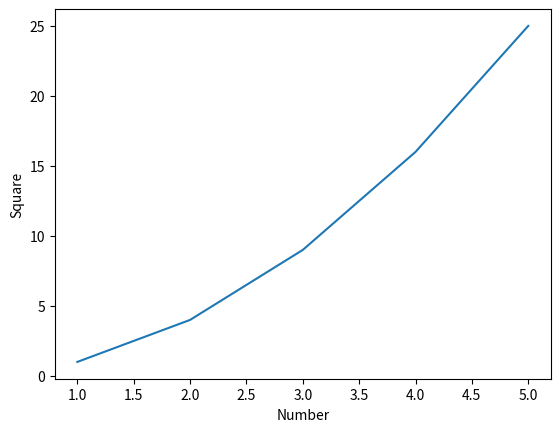

Write the Python code that produced this figure.
import numpy as np
import matplotlib.pyplot as plt

x=[1,2,3,4,5]
y=[1,4,9,16,25]
plt.xlabel("Number")
plt.ylabel("Square")
plt.plot(x,y,label="num")
plt.show()
